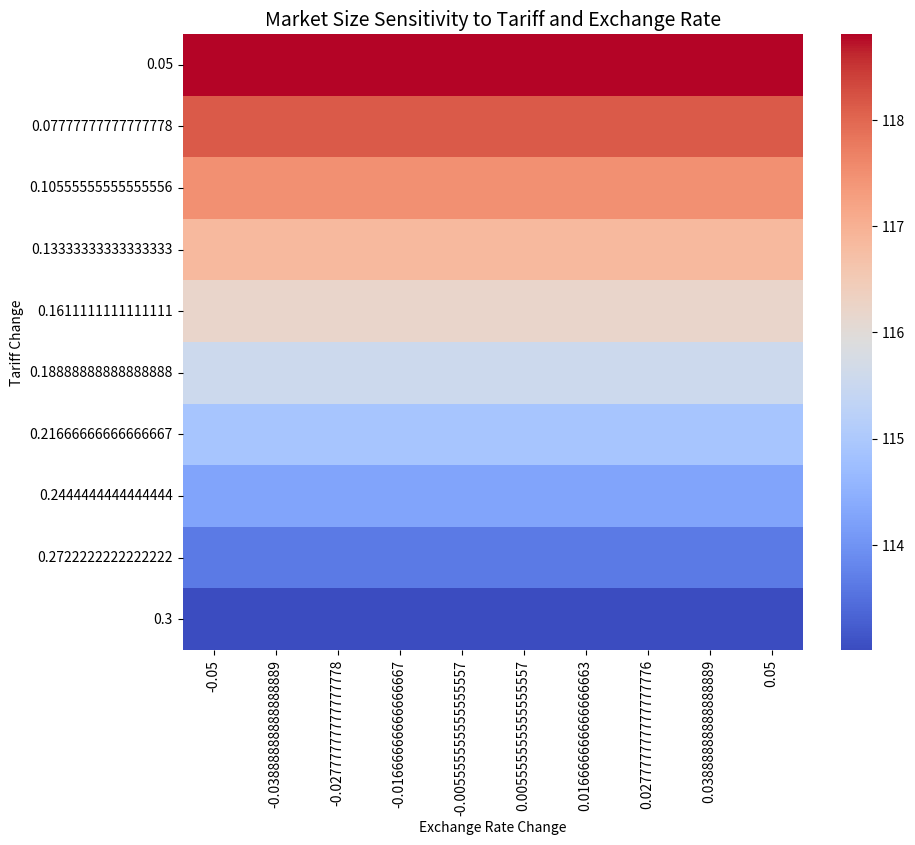
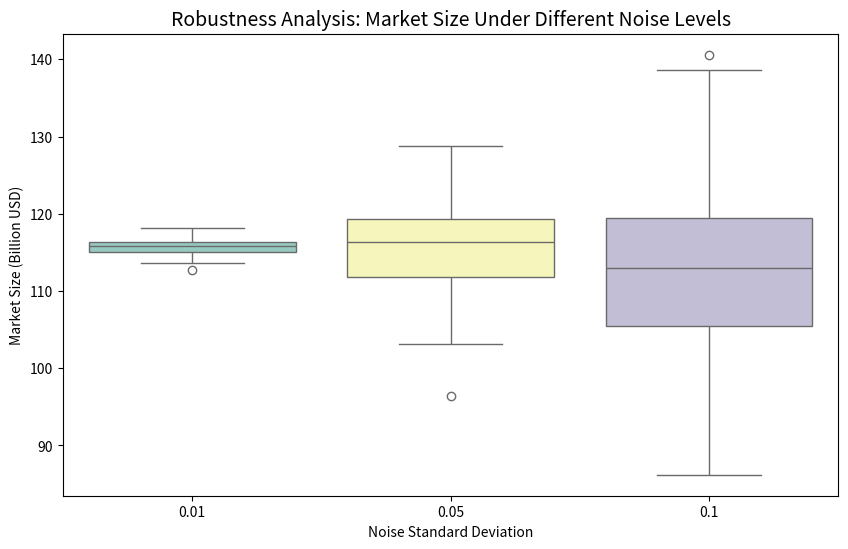

These figures' Python source, in order:
import numpy as np
import pandas as pd
import matplotlib.pyplot as plt

# === 灵敏度分析 ===
# 参数变化范围
tariff_range = np.linspace(0.05, 0.3, 10)  # 关税变化范围
exchange_rate_range = np.linspace(-0.05, 0.05, 10)  # 汇率变化范围
substitution_rate_range = np.linspace(0.3, 0.7, 10)  # 国内替代率范围

# 初始值
base_size = 120  # 初始市场规模 (百亿美元)
beta = 0.2  # 初始需求弹性
alpha = 0.25  # 关税对供给影响
gamma = -0.15  # 汇率对供给影响

# 敏感性分析结果存储
sensitivity_results = []

for tariff in tariff_range:
    for exchange_rate in exchange_rate_range:
        for substitution_rate in substitution_rate_range:
            # 调整后的市场规模
            adjusted_demand = base_size * np.exp(-beta * tariff)
            international_supply = base_size * (1 + alpha * tariff + gamma * exchange_rate)
            domestic_supply = substitution_rate * (base_size - international_supply)
            adjusted_supply = international_supply + domestic_supply
            
            # 最终市场规模
            market_size = min(adjusted_demand, adjusted_supply)
            sensitivity_results.append({
                'Tariff': tariff,
                'Exchange Rate': exchange_rate,
                'Substitution Rate': substitution_rate,
                'Market Size': market_size
            })

# 转为 DataFrame
df_sensitivity = pd.DataFrame(sensitivity_results)

# 绘制热力图（灵敏度分析）
import seaborn as sns

plt.figure(figsize=(10, 8))
heatmap_data = df_sensitivity.pivot_table(index='Tariff', columns='Exchange Rate', values='Market Size')
sns.heatmap(heatmap_data, cmap="coolwarm", annot=False)
plt.title("Market Size Sensitivity to Tariff and Exchange Rate", fontsize=14)
plt.xlabel("Exchange Rate Change")
plt.ylabel("Tariff Change")
plt.show()

# === 鲁棒性分析 ===
# 扰动模拟
np.random.seed(42)
noise_std = [0.01, 0.05, 0.1]  # 噪声标准差范围
robustness_results = []

for std in noise_std:
    for _ in range(100):  # 模拟100次
        noise_demand = np.random.normal(0, std * base_size)
        noise_supply = np.random.normal(0, std * base_size)
        
        adjusted_demand = base_size * np.exp(-beta * tariff_range.mean()) + noise_demand
        adjusted_supply = base_size * (1 + alpha * tariff_range.mean() + gamma * exchange_rate_range.mean()) + noise_supply
        
        market_size = min(adjusted_demand, adjusted_supply)
        robustness_results.append({
            'Noise Std': std,
            'Market Size': market_size
        })

# 转为 DataFrame
df_robustness = pd.DataFrame(robustness_results)

# 绘制箱线图（鲁棒性分析）
plt.figure(figsize=(10, 6))
sns.boxplot(data=df_robustness, x='Noise Std', y='Market Size', palette="Set3")
plt.title("Robustness Analysis: Market Size Under Different Noise Levels", fontsize=14)
plt.xlabel("Noise Standard Deviation")
plt.ylabel("Market Size (Billion USD)")
plt.show()
